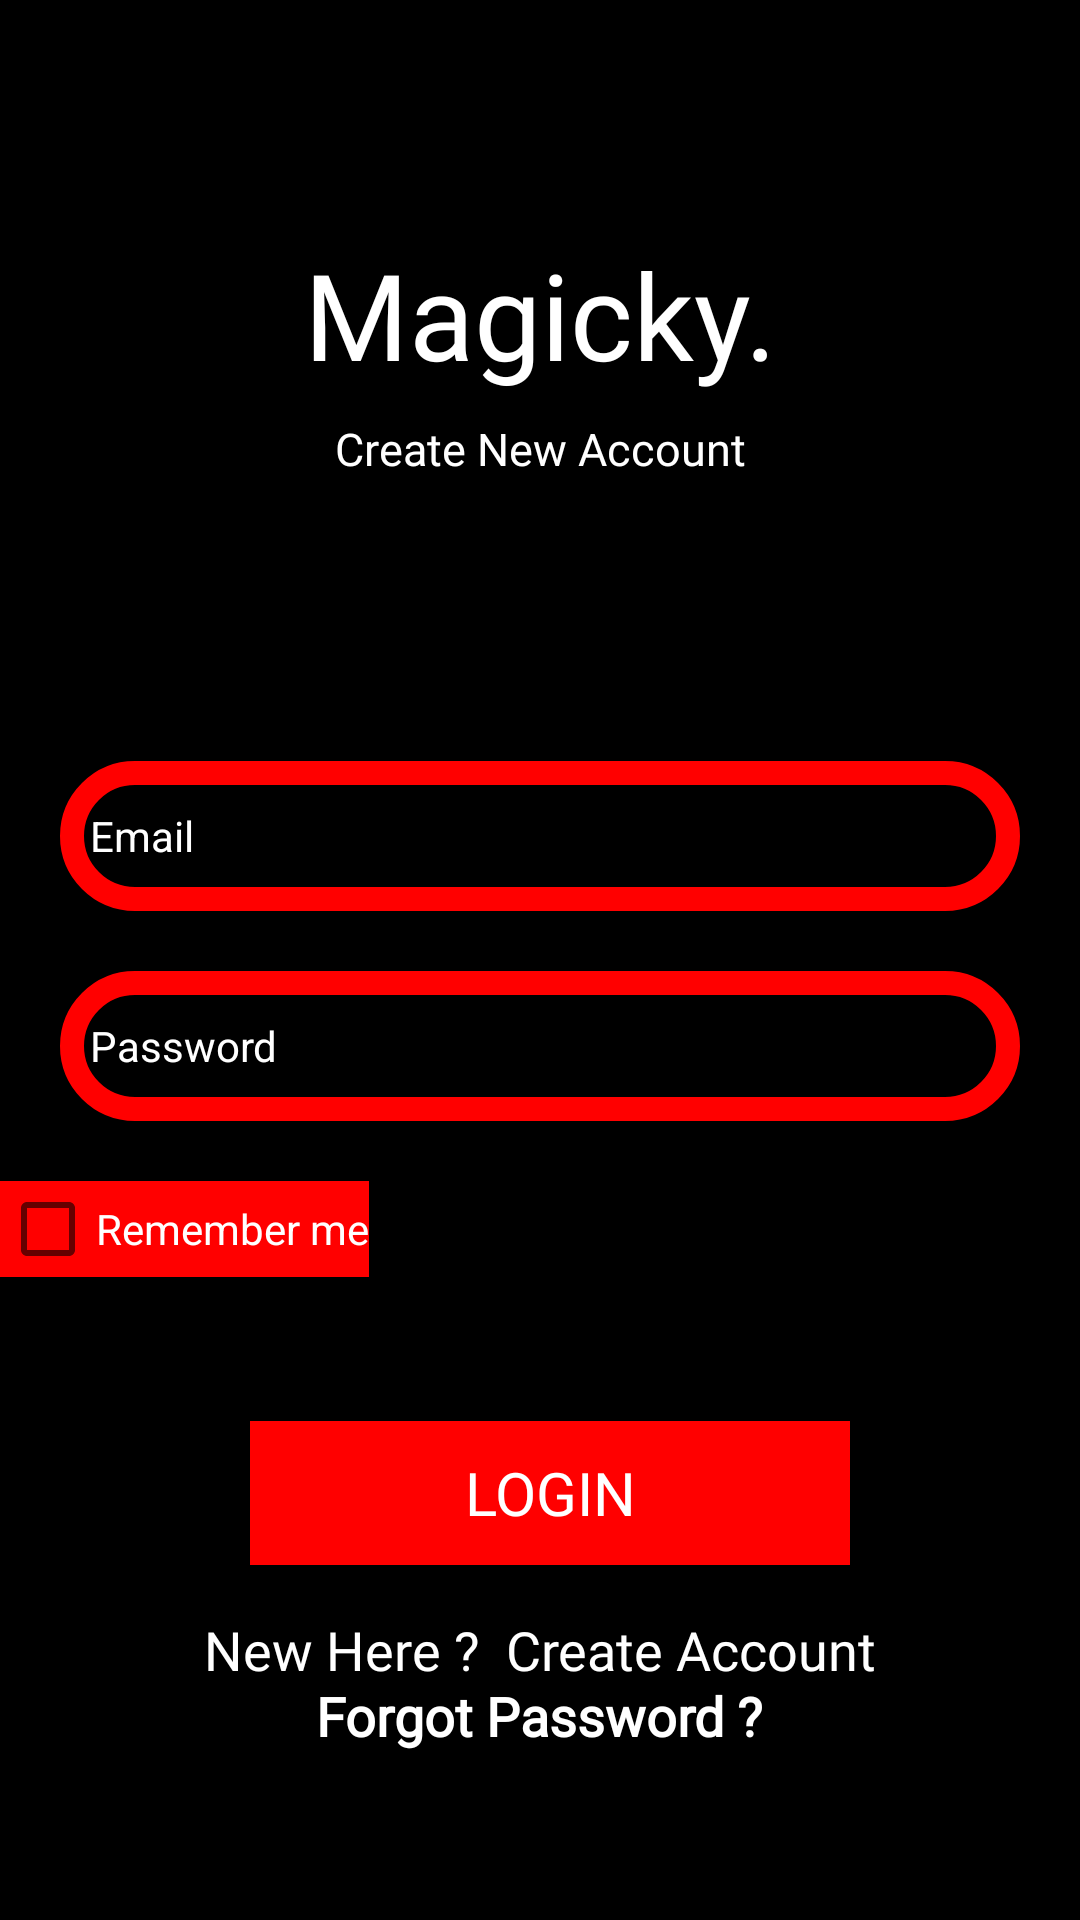

Android layout source for this screen:
<!-- AndroidManifest.xml: application theme Theme.RecyclerView -->
<!-- res/layout/activity_login.xml -->
<?xml version="1.0" encoding="utf-8"?>
<androidx.constraintlayout.widget.ConstraintLayout xmlns:android="http://schemas.android.com/apk/res/android"
    xmlns:app="http://schemas.android.com/apk/res-auto"
    xmlns:tools="http://schemas.android.com/tools"
    android:layout_width="match_parent"
    android:layout_height="match_parent"
    android:background="#000"
    tools:context=".UI.Login">


    <ImageView
        android:layout_width="match_parent"
        android:layout_height="match_parent"
        android:src="@color/black"
        tools:layout_editor_absoluteX="0dp"
        tools:layout_editor_absoluteY="16dp" />

    <TextView
        android:id="@+id/textView"
        android:layout_width="wrap_content"
        android:layout_height="wrap_content"
        android:fontFamily="@font/magicky"
        android:text="Magicky."
        android:textColor="#fff"
        android:textSize="40dp"
        app:layout_constraintBottom_toBottomOf="parent"
        app:layout_constraintEnd_toEndOf="parent"
        app:layout_constraintStart_toStartOf="parent"
        app:layout_constraintTop_toTopOf="parent"
        app:layout_constraintVertical_bias="0.133" />

    <TextView
        android:id="@+id/textView2"
        android:layout_width="wrap_content"
        android:layout_height="wrap_content"
        android:layout_marginTop="8dp"
        android:fontFamily="@font/magicky"
        android:text="Create New Account"
        android:textColor="#fff"
        android:textSize="15sp"
        app:layout_constraintEnd_toEndOf="parent"
        app:layout_constraintStart_toStartOf="parent"
        app:layout_constraintTop_toBottomOf="@+id/textView" />

    <EditText
        android:id="@+id/Email"
        android:layout_width="0dp"
        android:layout_height="50dp"
        android:background="@drawable/cerceve"
        android:ems="10"
        android:layout_margin="20dp"
        android:hint="Email"
        android:inputType="textEmailAddress"
        android:padding="10dp"
        android:textColor="#FFFFFF"
        android:textColorHint="#FFFFFF"
        android:textSize="14sp"
        app:layout_constraintBottom_toBottomOf="parent"
        app:layout_constraintEnd_toEndOf="parent"
        app:layout_constraintStart_toStartOf="parent"
        app:layout_constraintTop_toBottomOf="@+id/textView2"
        app:layout_constraintVertical_bias="0.19" />

    <EditText
        android:id="@+id/password"
        android:layout_width="0dp"
        android:layout_height="50dp"

        android:background="@drawable/cerceve"
        android:ems="10"
        android:layout_margin="20dp"
        android:hint="Password"
        android:inputType="textPassword"
        android:padding="10dp"
        android:textColor="#FFFFFF"
        android:textColorHint="#FFFFFF"
        android:textSize="14sp"
        app:layout_constraintEnd_toEndOf="parent"
        app:layout_constraintStart_toStartOf="parent"
        app:layout_constraintTop_toBottomOf="@+id/Email" />

    <Button
        android:id="@+id/loginBtn"
        android:layout_width="200dp"
        android:layout_height="wrap_content"
        android:layout_marginStart="16dp"
        android:layout_marginTop="100dp"
        android:layout_marginEnd="16dp"
        android:background="#ff0000"
        android:fontFamily="@font/magicky"
        android:gravity="center"
        android:text="LOGIN"
        android:textColor="#FFF"
        android:textSize="20dp"
        app:layout_constraintEnd_toEndOf="parent"
        app:layout_constraintHorizontal_bias="0.525"
        app:layout_constraintStart_toStartOf="parent"
        app:layout_constraintTop_toBottomOf="@+id/password" />

    <TextView
        android:id="@+id/createText"
        android:layout_width="wrap_content"
        android:layout_height="wrap_content"
        android:layout_marginTop="16dp"
        android:fontFamily="@font/magicky"
        android:text="New Here ?  Create Account"
        android:textColor="#FFF"
        android:textSize="18dp"
        app:layout_constraintEnd_toEndOf="parent"
        app:layout_constraintStart_toStartOf="parent"
        app:layout_constraintTop_toBottomOf="@+id/loginBtn" />

    <ProgressBar
        android:id="@+id/progressBar"
        style="?android:attr/progressBarStyle"
        android:layout_width="wrap_content"
        android:layout_height="wrap_content"
        android:visibility="invisible"
        app:layout_constraintBottom_toBottomOf="parent"
        app:layout_constraintEnd_toEndOf="parent"
        app:layout_constraintStart_toStartOf="parent"
        app:layout_constraintTop_toBottomOf="@+id/createText"
        app:layout_constraintVertical_bias="0.39" />

    <TextView
        android:id="@+id/forgotPassword"
        android:layout_width="wrap_content"
        android:layout_height="wrap_content"
        android:text="Forgot Password ?"
        android:textColor="#FFF"
        android:textStyle="bold"
        android:textSize="18dp"
        android:fontFamily="@font/magicky"
        app:layout_constraintBottom_toTopOf="@+id/progressBar"
        app:layout_constraintEnd_toEndOf="parent"
        app:layout_constraintStart_toStartOf="parent"
        app:layout_constraintTop_toBottomOf="@+id/createText"
        app:layout_constraintVertical_bias="0.19999999" />

    <CheckBox
        android:id="@+id/checkBox"
        android:layout_width="wrap_content"
        android:layout_height="wrap_content"
        android:background="#ff0000"
        android:text="Remember me"
        app:layout_constraintTop_toBottomOf="@id/password"
        android:textColor="@color/white"
        android:layout_marginTop="20dp"
        android:layout_marginLeft="20dp"
        tools:layout_editor_absoluteX="20dp"
        tools:layout_editor_absoluteY="407dp"
        tools:ignore="MissingConstraints" />


</androidx.constraintlayout.widget.ConstraintLayout>
<!-- resources referenced by this layout -->
<resources>
  <color name="black">#FF000000</color>
  <color name="white">#FFFFFFFF</color>
  <!-- drawable cerceve (drawable) -->
  <?xml version="1.0" encoding="utf-8"?>
  <shape xmlns:android="http://schemas.android.com/apk/res/android">
      <stroke
          android:color="#ff0000"
          android:width="8dp"
          />
      <corners
          android:radius="30dp"/>
  
  </shape>
  <style name="Theme.RecyclerView" parent="Theme.AppCompat.Light.NoActionBar">
          
          <item name="colorPrimary">@color/purple_500</item>
          <item name="colorPrimaryVariant">@color/purple_700</item>
          <item name="colorOnPrimary">@color/white</item>
          
          <item name="colorSecondary">@color/teal_200</item>
          <item name="colorSecondaryVariant">@color/teal_700</item>
          <item name="colorOnSecondary">@color/black</item>
          
          <item name="android:statusBarColor" tools:targetApi="l">?attr/colorPrimaryVariant</item>
          <item name="android:windowAnimationStyle">@style/animation</item>
          
      </style>
  <color name="purple_500">#7B6079</color>
  <color name="purple_700">#7B6079</color>
  <color name="teal_200">#FF03DAC5</color>
  <color name="teal_700">#FF018786</color>
  <style name="animation">
          <item name="android:windowEnterAnimation">@android:anim/fade_in</item>
          <item name="android:windowExitAnimation">@android:anim/fade_out</item>
      </style>
</resources>
